Run: headless pygame with SDL's dummy video driver; simulated clock (each Clock.tick advances the game by its frame time, no real sleeping); random seed 0; keys injected as events and as key.get_pressed() state; mouse plan: one left click at the window centre at the start of phase 2, then a move to the lower-right quarter at the start of phase 3.
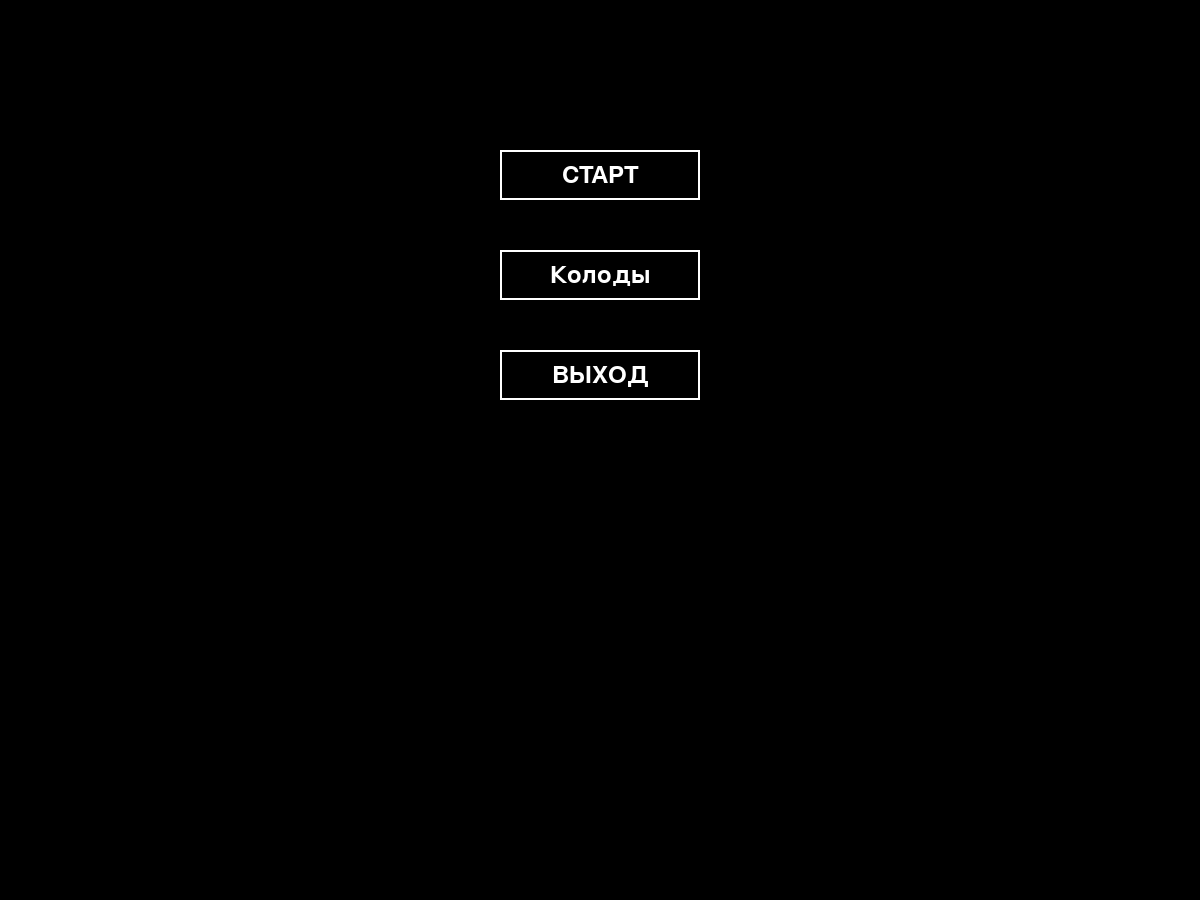
Frame 1 of 4 · flips 1–60 · no input
Frame 2 of 4 · flips 61–180 · clicked the window centre · tapped SPACE, RETURN · held RIGHT (→), D · screen unchanged from frame 1, image omitted
Frame 3 of 4 · flips 181–300 · moved the mouse to the lower-right quarter · held DOWN (↓), S · screen unchanged from frame 2, image omitted
Frame 4 of 4 · flips 301–420 · held LEFT (←), A, UP (↑), W · screen unchanged from frame 3, image omitted

The pygame program that drew these frames:

import pygame
import sys

pygame.init()

SCREEN_WIDTH = 1200
SCREEN_HEIGHT = 900
screen = pygame.display.set_mode((SCREEN_WIDTH, SCREEN_HEIGHT))
pygame.display.set_caption("Коллекционная карточная игра")

# Цвета
BLACK = (0, 0, 0)
WHITE = (255, 255, 255)
GRAY = (128, 128, 128)
LIGHT_GRAY = (169, 169, 169)
# Шрифты
font = pygame.font.Font(None, 36)
small_font = pygame.font.Font(None, 24)

class Button:
    def __init__(self, x, y, width, height, text, color, text_color):
        self.rect = pygame.Rect(x, y, width, height)
        self.text = text
        self.color = color
        self.text_color = text_color
        
    def draw(self, surface):
        pygame.draw.rect(surface, self.color, self.rect, 2) 
        text_surface = font.render(self.text, True, self.text_color)
        text_rect = text_surface.get_rect(center=self.rect.center)
        surface.blit(text_surface, text_rect)
    
    def is_clicked(self, pos):
        return self.rect.collidepoint(pos)

def main_menu():
    while True:
        for event in pygame.event.get():
            if event.type == pygame.QUIT:
                pygame.quit()
                sys.exit()
            if event.type == pygame.MOUSEBUTTONDOWN:
                if start_button.is_clicked(event.pos):
                    game_screen()
                if decks_button.is_clicked(event.pos):
                    decks_screen()
                if quit_button.is_clicked(event.pos):
                    pygame.quit()
                    sys.exit()
        
        screen.fill(BLACK)
        
        button_width = 200
        button_height = 50
        center_x = SCREEN_WIDTH // 2 - button_width // 2
        
        start_button = Button(center_x, 150, button_width, button_height, "СТАРТ", WHITE, WHITE)
        decks_button = Button(center_x, 250, button_width, button_height, "Колоды", WHITE, WHITE)
        quit_button = Button(center_x, 350, button_width, button_height, "ВЫХОД", WHITE, WHITE)
        
        start_button.draw(screen)
        decks_button.draw(screen)
        quit_button.draw(screen)
        
        pygame.display.flip()

def decks_screen(): # !!!!!!!!!!!!!! найти инфу на буд как раб система колода код сервер код колода (когда код нужен или не нужен) возможно это псиоп ветреная мельница и есть способ легче!!!!!!!!!!
    while True:
        for event in pygame.event.get():
            if event.type == pygame.QUIT:
                pygame.quit()
                sys.exit()
            if event.type == pygame.KEYDOWN:
                if event.key == pygame.K_ESCAPE:  
                    return
        screen.fill(BLACK)
        
        # Голова
        title_text = font.render("Выбор колоды (без выбора) также выход в меню на ESC", True, WHITE)
        title_rect = title_text.get_rect(center=(SCREEN_WIDTH // 2, 50))
        screen.blit(title_text, title_rect)
        
        # Колода
        rect_width = 200
        rect_height = 400
        rect_x = SCREEN_WIDTH // 2 - rect_width // 2
        rect_y = SCREEN_HEIGHT // 2 - rect_height // 2
        pygame.draw.rect(screen, WHITE, (rect_x, rect_y, rect_width, rect_height))
        
        pygame.display.flip()

def game_screen():
    top_indicator_x = SCREEN_WIDTH - 100
    top_indicator_y = 50
    bottom_indicator_x = SCREEN_WIDTH - 100
    bottom_indicator_y = SCREEN_HEIGHT - 100
    
    # Кнопка Конец хода !!!!!!!!!!!!!!! НЕ ЗАБУДЬ ПРО ТАЙМЕР ХОДА Я ЖЕ ТЕБЯ ЗНАЮ ЗАБУДЕШЬ !!!!!!!!!!!!!!!!!!!!!!!!!!!!!!!!!!!!!!!!!!!!
    button_width = 200
    button_height = 50
    end_turn_button = Button(SCREEN_WIDTH - button_width - 20, SCREEN_HEIGHT // 2 - 25, button_width, button_height, "Конец хода", GRAY, GRAY)
    while True:
        for event in pygame.event.get():
            if event.type == pygame.QUIT:
                pygame.quit()
                sys.exit()
            if event.type == pygame.KEYDOWN:
                if event.key == pygame.K_ESCAPE:  
                    return
        screen.fill(BLACK)

        # Индикаторы верх низ (энергтя) !!! НЕ ЗАБУДЬ кол-во карт сюдаже колоде/руке навести или нажать !!!!!!!!НЕ ЗАБУДЬ проверку всунуть(только куда), карта взята или нет для отобр кол-во карт!!!!!!!!!!!!
        top_text = small_font.render("0", True, WHITE)
        bottom_text = small_font.render("0", True, WHITE)
        
        screen.blit(top_text, (top_indicator_x, top_indicator_y))
        screen.blit(bottom_text, (bottom_indicator_x, bottom_indicator_y))
        
        end_turn_button.draw(screen)
        
        pygame.display.flip()

if __name__ == "__main__":
    main_menu()
